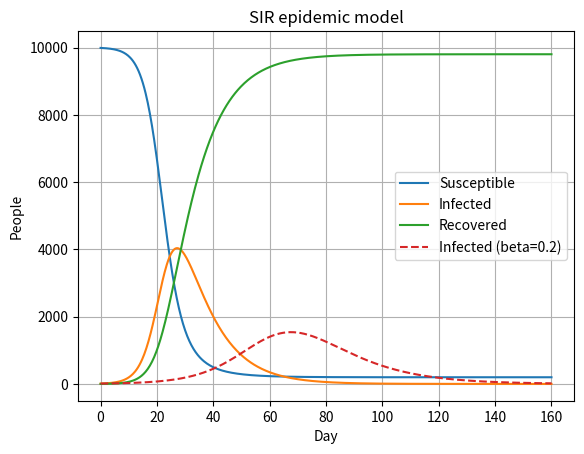

Generate this figure with matplotlib:
"""Q. Task 18: Numerical Solution of ODEs Using SciPy

Modified real-world case: SIR epidemic model
Source: BIT2118_Group_Work_Tasks_A-S.docx
"""

import numpy as np
from scipy.integrate import solve_ivp
import matplotlib.pyplot as plt

beta,gamma,N=0.4,0.1,10000.0
def sir(t,y):
    S,I,Rr=y
    return [-beta*S*I/N,beta*S*I/N-gamma*I,gamma*I]
s=solve_ivp(sir,(0,160),[N-10,10,0],t_eval=np.linspace(0,160,641),rtol=1e-8)
I=s.y[1]
print(f"SIR model, N=10000, beta=0.4, gamma=0.1, R0={beta/gamma:.1f}")
print(f"Peak infections: {I.max():.0f} at day {s.t[I.argmax()]:.1f}")
print(f"Total ever infected: {N-s.y[0,-1]:.0f} ({(N-s.y[0,-1])/N:.1%})")
s2=solve_ivp(lambda t,y:[-0.2*y[0]*y[1]/N,0.2*y[0]*y[1]/N-gamma*y[1],gamma*y[1]],(0,160),[N-10,10,0],t_eval=np.linspace(0,160,641),rtol=1e-8)
print(f"With beta=0.2 (distancing): peak {s2.y[1].max():.0f} at day {s2.t[s2.y[1].argmax()]:.1f}")
plt.plot(s.t,s.y[0],label="Susceptible")
plt.plot(s.t,s.y[1],label="Infected")
plt.plot(s.t,s.y[2],label="Recovered")
plt.plot(s2.t,s2.y[1],ls='--',label="Infected (beta=0.2)")
plt.xlabel("Day")
plt.ylabel("People")
plt.legend()
plt.grid(True)
plt.title("SIR epidemic model")
plt.show()
